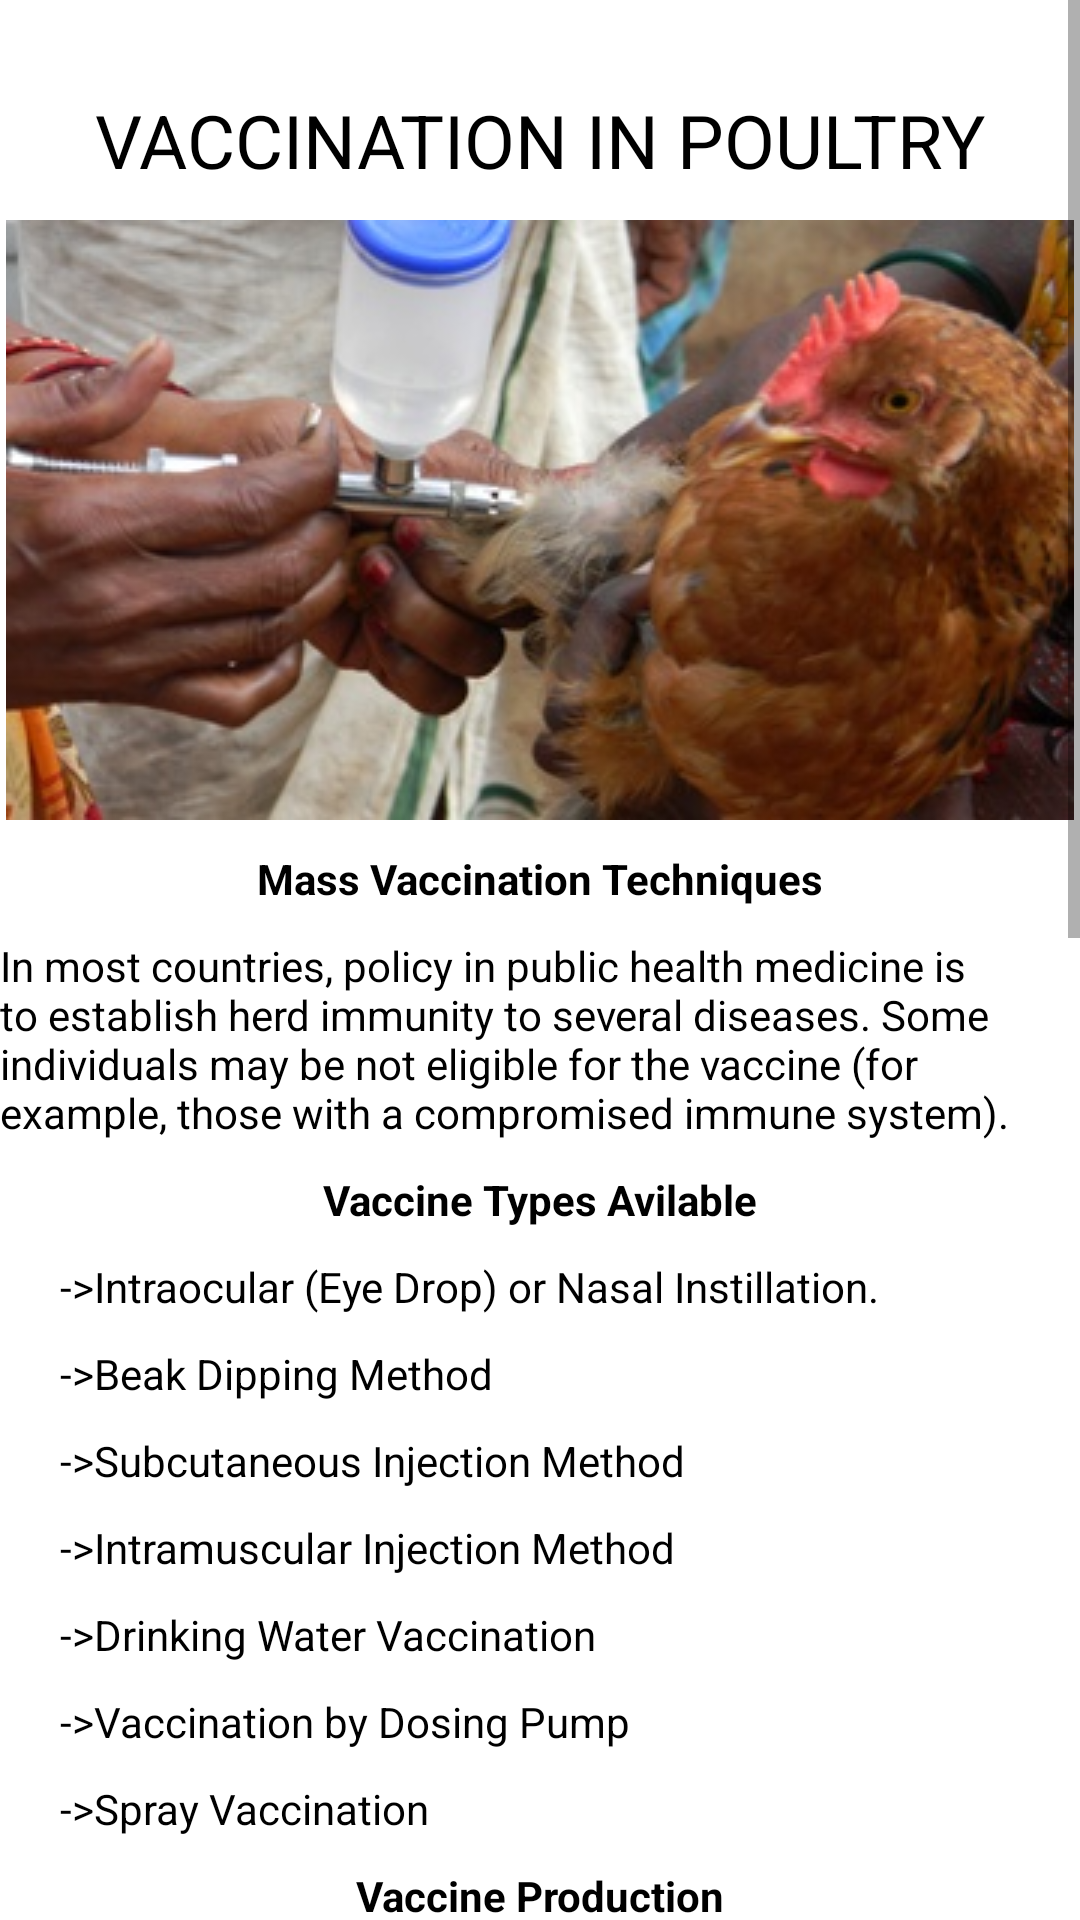

Reconstruct the res/layout file that produces this screen, plus the resources it refers to.
<!-- AndroidManifest.xml: application theme Theme.Poultry -->
<!-- res/layout/fragment_health.xml -->
<?xml version="1.0" encoding="utf-8"?>
<ScrollView xmlns:android="http://schemas.android.com/apk/res/android"
    xmlns:tools="http://schemas.android.com/tools"
    android:layout_width="match_parent"
    android:layout_height="match_parent"
    tools:context=".HealthFragment">

<LinearLayout
    android:layout_width="match_parent"
    android:layout_height="match_parent"
    android:orientation="vertical">
    <TextView
        android:layout_width="match_parent"
        android:layout_height="wrap_content"
        android:text="Vaccination in Poultry"
        android:textSize="12pt"
        android:textAllCaps="true"
        android:textAlignment="center"
        android:textColor="@color/black"
        android:layout_marginTop="30dp"/>
    <ImageView
        android:layout_width="match_parent"
        android:layout_marginTop="10dp"
        android:layout_height="wrap_content"
        android:src="@drawable/vaccinition"/>
    <TextView
        android:layout_width="match_parent"
        android:layout_height="wrap_content"
        android:text="Mass Vaccination Techniques"
        android:textStyle="bold"
        android:textColor="@color/black"
        android:textAlignment="center"
        android:layout_marginTop="10dp"/>
    <TextView
        android:layout_width="match_parent"
        android:layout_height="wrap_content"
        android:text="In most countries, policy in public health medicine is to establish herd immunity to several diseases. Some individuals may be not eligible for the vaccine (for example, those with a compromised immune system)."
        android:textColor="@color/black"
        android:layout_marginTop="10dp"/>
    <TextView
        android:layout_width="match_parent"
        android:layout_height="wrap_content"
        android:text="Vaccine Types Avilable"
        android:textStyle="bold"
        android:textColor="@color/black"
        android:textAlignment="center"
        android:layout_marginTop="10dp"/>
    <LinearLayout
        android:layout_width="match_parent"
        android:layout_height="wrap_content"
        android:layout_marginLeft="20dp"
        android:orientation="vertical">
        <TextView
            android:layout_width="match_parent"
            android:layout_height="wrap_content"
            android:layout_marginTop="10dp"
            android:text="->Intraocular (Eye Drop) or Nasal Instillation."
            android:textColor="@color/black"/>
        <TextView
            android:layout_width="match_parent"
            android:layout_height="wrap_content"
            android:layout_marginTop="10dp"
            android:text="->Beak Dipping Method"
            android:textColor="@color/black"/>
        <TextView
            android:layout_width="match_parent"
            android:layout_height="wrap_content"
            android:layout_marginTop="10dp"
            android:text="->Subcutaneous Injection Method"
            android:textColor="@color/black"/>
        <TextView
            android:layout_width="match_parent"
            android:layout_height="wrap_content"
            android:layout_marginTop="10dp"
            android:text="->Intramuscular Injection Method"
            android:textColor="@color/black"/>
        <TextView
            android:layout_width="match_parent"
            android:layout_height="wrap_content"
            android:layout_marginTop="10dp"
            android:text="->Drinking Water Vaccination"
            android:textColor="@color/black"/>
        <TextView
            android:layout_width="match_parent"
            android:layout_height="wrap_content"
            android:layout_marginTop="10dp"
            android:text="->Vaccination by Dosing Pump"
            android:textColor="@color/black"/>
        <TextView
            android:layout_width="match_parent"
            android:layout_height="wrap_content"
            android:layout_marginTop="10dp"
            android:text="->Spray Vaccination"
            android:textColor="@color/black"/>

    </LinearLayout>
    <TextView
        android:layout_width="match_parent"
        android:layout_height="wrap_content"
        android:text="Vaccine Production"
        android:textStyle="bold"
        android:textColor="@color/black"
        android:textAlignment="center"
        android:layout_marginTop="10dp"/>
    <TextView
        android:layout_width="match_parent"
        android:layout_height="wrap_content"
        android:layout_marginTop="10dp"
        android:text="Vaccines are sold in dose lots, the number of doses being the number of fowls that may be vaccinated with that amount of vaccine when using the recommended technique. In the case of many vaccines, there are differences in the disease organism strains that they are effective against. It is important that the correct vaccine strain be used and this can only be determined by veterinary advice"
        android:textColor="@color/black"/>
    <TextView
        android:layout_width="match_parent"
        android:layout_height="wrap_content"
        android:text="Vaccination Procedures"
        android:textStyle="bold"
        android:textColor="@color/black"
        android:textAlignment="center"
        android:layout_marginTop="10dp"/>
    <TextView
        android:layout_width="match_parent"
        android:layout_height="wrap_content"
        android:layout_marginTop="10dp"
        android:text="There are a number of ways that vaccines may be administered to poultry and it is very important that the correct method is used for each vaccine. To use the wrong method will often result in failure of the vaccine to produce the desired immunity. Some of the methods require the operator to handle every bird and, consequently are time consuming and stressful to the birds and operator. Other methods involve administration by methods much less stressful and time consuming. These methods include administration via the drinking water or as an aerosol spray. The different ways that the vaccines may be administered to poultry are below."
        android:textColor="@color/black"/>
    <TextView
        android:layout_width="match_parent"
        android:layout_height="wrap_content"
        android:text="Monitoring"
        android:textStyle="bold"
        android:textColor="@color/black"
        android:textAlignment="center"
        android:layout_marginTop="10dp"/>
    <TextView
        android:layout_width="match_parent"
        android:layout_height="wrap_content"
        android:layout_marginTop="10dp"
        android:layout_marginBottom="50dp"
        android:text="In the case of some vaccines, an important part of the procedure is to ascertain whether the vaccine has worked, or “taken”. A good example of this is fowl pox vaccine, which is administered by wing stab. Within 7 to 10 days after vaccination, a “take” should appear at the vaccination site. This is in the form of a small pimple one half to one centimetre in diameter. If the take is larger and has a cheesy core, it indicates that contaminants have been introduced either with the vaccine or with dirty vaccinating equipment. A check for takes would involve inspecting approximately 100 birds for every 10,000 vaccinated."
        android:textColor="@color/black"/>
</LinearLayout>

</ScrollView>
<!-- resources referenced by this layout -->
<resources>
  <!-- drawable vaccinition: jpg bitmap (drawable, 33305 bytes) -->
  <style name="Theme.Poultry" parent="Theme.MaterialComponents.DayNight.DarkActionBar">
          
          <item name="colorPrimary">@color/purple_500</item>
          <item name="colorPrimaryVariant">@color/purple_700</item>
          <item name="colorOnPrimary">@color/white</item>
          
          <item name="colorSecondary">@color/teal_200</item>
          <item name="colorSecondaryVariant">@color/teal_700</item>
          <item name="colorOnSecondary">@color/black</item>
          
          <item name="android:statusBarColor" tools:targetApi="l">?attr/colorPrimaryVariant</item>
          
      </style>
  <!-- not gathered from this repository: default colours our renderer supplied (Android Studio template values) -->
  <color name="purple_500">#FF6200EE</color>
  <color name="purple_700">#FF3700B3</color>
  <color name="teal_200">#FF03DAC5</color>
  <color name="teal_700">#FF018786</color>
  <color name="black">#FF000000</color>
  <color name="white">#FFFFFFFF</color>
</resources>
